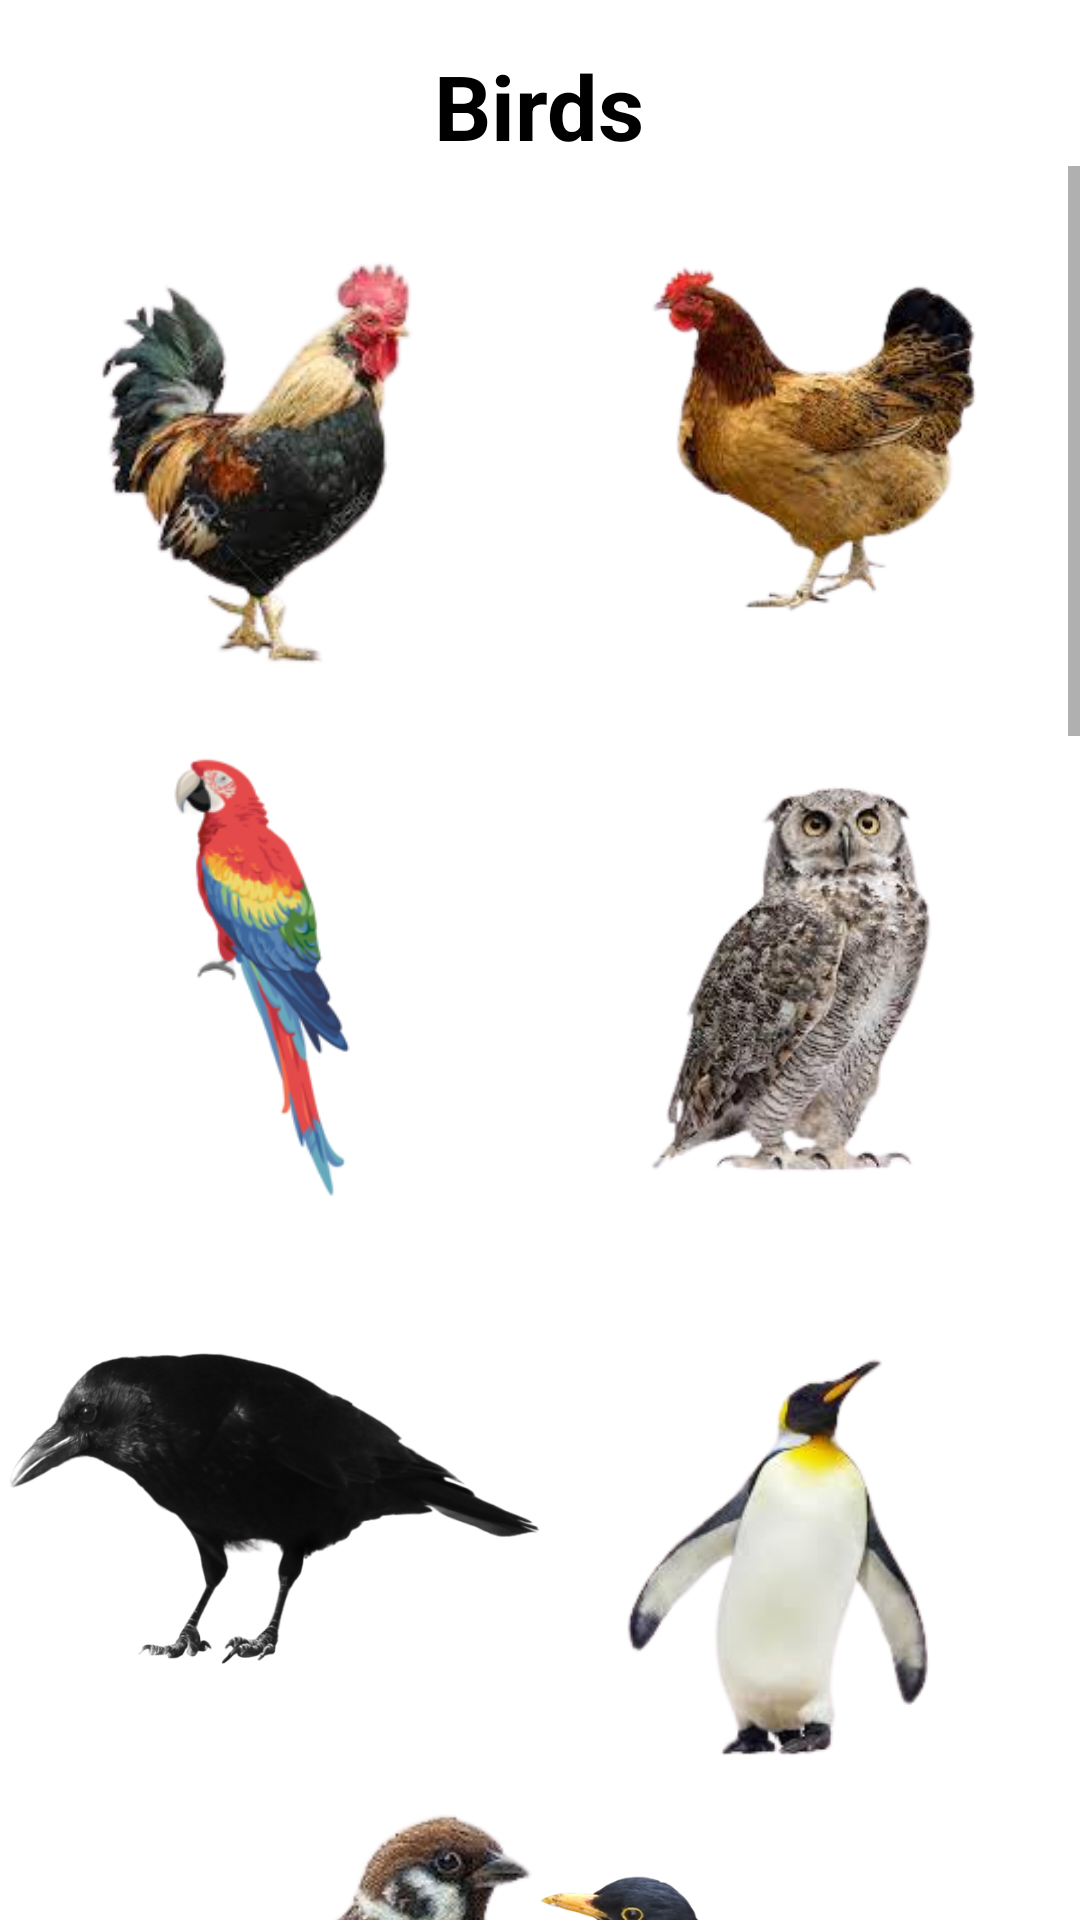

Here is an Android app screen rendered from its layout file. Give the layout XML and the strings, colors and styles it references.
<!-- AndroidManifest.xml: application theme Theme.AnimalSoundsApp -->
<!-- res/layout/activity_bird.xml -->
<?xml version="1.0" encoding="utf-8"?>
<LinearLayout xmlns:android="http://schemas.android.com/apk/res/android"
    xmlns:tools="http://schemas.android.com/tools"
    android:layout_width="match_parent"
    android:layout_height="match_parent"
    tools:context=".BirdActivity"
    android:orientation="vertical"
    android:background="@color/white"
    android:gravity="center_horizontal">

    <TextView
        android:layout_width="wrap_content"
        android:layout_height="wrap_content"
        android:text="@string/birds"
        android:textColor="@color/black"
        android:textSize="30sp"
        android:layout_marginTop="15dp"
        android:textStyle="bold"/>

    <ScrollView
        android:layout_width="match_parent"
        android:layout_height="match_parent"
        tools:ignore="SpeakableTextPresentCheck">

        <LinearLayout
            android:layout_width="match_parent"
            android:layout_height="wrap_content"
            android:orientation="vertical"
            android:gravity="center">

            <LinearLayout
                android:layout_width="wrap_content"
                android:orientation="horizontal"
                android:layout_height="wrap_content">

                <ImageView
                    android:id="@+id/cock"
                    android:layout_width="180dp"
                    android:layout_height="180dp"
                    android:contentDescription="@string/todo"
                    android:onClick="playSoundBird"
                    android:src="@drawable/cock"
                    tools:ignore="DuplicateSpeakableTextCheck" />

                <ImageView
                    android:id="@+id/hen"
                    android:layout_width="180dp"
                    android:layout_height="180dp"
                    android:src="@drawable/hen"
                    android:contentDescription="@string/todo"
                    android:onClick="playSoundBird"/>
            </LinearLayout>

        <LinearLayout
            android:layout_width="wrap_content"
            android:orientation="horizontal"
            android:layout_height="wrap_content">

            <ImageView
                android:id="@+id/parrot"
                android:layout_width="180dp"
                android:layout_height="180dp"
                android:src="@drawable/parrot"
                android:contentDescription="@string/todo"
                android:scaleType="centerCrop"
                android:onClick="playSoundBird"/>

            <ImageView
                android:id="@+id/owl"
                android:layout_width="180dp"
                android:layout_height="180dp"
                android:src="@drawable/owl"
                android:contentDescription="@string/todo"
                android:onClick="playSoundBird"/>
        </LinearLayout>

            <LinearLayout
                android:layout_width="wrap_content"
                android:orientation="horizontal"
                android:layout_height="wrap_content">

                <ImageView
                    android:id="@+id/crow"
                    android:layout_width="180dp"
                    android:layout_height="180dp"
                    android:src="@drawable/crow"
                    android:contentDescription="@string/todo"
                    android:onClick="playSoundBird"/>

                <ImageView
                    android:id="@+id/penguin"
                    android:layout_width="180dp"
                    android:layout_height="180dp"
                    android:contentDescription="@string/todo"
                    android:onClick="playSoundBird"
                    android:src="@drawable/penguin"
                    tools:ignore="ImageContrastCheck" />
            </LinearLayout>

            <LinearLayout
                android:layout_width="wrap_content"
                android:orientation="horizontal"
                android:layout_height="wrap_content">

                <ImageView
                    android:id="@+id/sparrow"
                    android:layout_width="180dp"
                    android:layout_height="180dp"
                    android:src="@drawable/sparrow"
                    android:contentDescription="@string/todo"
                    android:onClick="playSoundBird"/>

                <ImageView
                    android:id="@+id/cuckoo"
                    android:layout_width="180dp"
                    android:layout_height="180dp"
                    android:src="@drawable/cuckoo"
                    android:contentDescription="@string/todo"
                    android:onClick="playSoundBird"/>


            </LinearLayout>

            <LinearLayout
                android:layout_width="wrap_content"
                android:orientation="horizontal"
                android:layout_height="wrap_content">

                <ImageView
                    android:id="@+id/peacock"
                    android:layout_width="180dp"
                    android:layout_height="180dp"
                    android:src="@drawable/peacock"
                    android:contentDescription="@string/todo"
                    android:onClick="playSoundBird"/>

                <ImageView
                    android:id="@+id/toucan"
                    android:layout_width="180dp"
                    android:layout_height="180dp"
                    android:src="@drawable/toucan"
                    android:contentDescription="@string/todo"
                    android:onClick="playSoundBird"/>


            </LinearLayout>

            <LinearLayout
                android:layout_width="wrap_content"
                android:orientation="horizontal"
                android:layout_height="wrap_content">

                <ImageView
                    android:id="@+id/falcon"
                    android:layout_width="180dp"
                    android:layout_height="180dp"
                    android:src="@drawable/falcon"
                    android:contentDescription="@string/todo"
                    android:onClick="playSoundBird"/>

                <ImageView
                    android:id="@+id/duck"
                    android:layout_width="180dp"
                    android:layout_height="180dp"
                    android:contentDescription="@string/todo"
                    android:onClick="playSoundBird"
                    android:src="@drawable/duck"
                    tools:ignore="ImageContrastCheck" />


            </LinearLayout>

            <LinearLayout
                android:layout_width="wrap_content"
                android:orientation="horizontal"
                android:layout_height="wrap_content">

                <ImageView
                    android:id="@+id/eagle"
                    android:layout_width="180dp"
                    android:layout_height="180dp"
                    android:src="@drawable/eagle"
                    android:contentDescription="@string/todo"
                    android:onClick="playSoundBird"/>

                <ImageView
                    android:id="@+id/vulture"
                    android:layout_width="180dp"
                    android:layout_height="180dp"
                    android:src="@drawable/vulture"
                    android:contentDescription="@string/todo"
                    android:onClick="playSoundBird"/>
            </LinearLayout>

            <LinearLayout
                android:layout_width="wrap_content"
                android:orientation="horizontal"
                android:layout_height="wrap_content">

                <ImageView
                    android:id="@+id/wood_peeker"
                    android:layout_width="180dp"
                    android:layout_height="180dp"
                    android:src="@drawable/wood_peeker"
                    android:contentDescription="@string/todo"
                    android:onClick="playSoundBird"/>

                <ImageView
                    android:id="@+id/crane"
                    android:layout_width="180dp"
                    android:layout_height="180dp"
                    android:src="@drawable/crane"
                    android:contentDescription="@string/todo"
                    android:onClick="playSoundBird"/>
            </LinearLayout>

            <LinearLayout
                android:layout_width="wrap_content"
                android:orientation="horizontal"
                android:layout_height="wrap_content">

                <ImageView
                    android:id="@+id/swan"
                    android:layout_width="180dp"
                    android:layout_height="180dp"
                    android:src="@drawable/swan"
                    android:contentDescription="@string/todo"
                    android:onClick="playSoundBird"/>

                <ImageView
                    android:id="@+id/kingfisher"
                    android:layout_width="180dp"
                    android:layout_height="180dp"
                    android:src="@drawable/kingfisher"
                    android:contentDescription="@string/todo"
                    android:onClick="playSoundBird"/>
            </LinearLayout>

            <LinearLayout
                android:layout_width="wrap_content"
                android:orientation="horizontal"
                android:layout_height="wrap_content">

                <ImageView
                    android:id="@+id/humming_bird"
                    android:layout_width="180dp"
                    android:layout_height="180dp"
                    android:src="@drawable/humming"
                    android:contentDescription="@string/todo"
                    android:onClick="playSoundBird"/>

            </LinearLayout>






        </LinearLayout>
    </ScrollView>
</LinearLayout>
<!-- resources referenced by this layout -->
<resources>
  <color name="black">#FF000000</color>
  <color name="white">#FFFFFFFF</color>
  <!-- drawable cock: png bitmap (drawable, 38076 bytes) -->
  <!-- drawable crane: png bitmap (drawable, 16843 bytes) -->
  <!-- drawable crow: png bitmap (drawable, 104048 bytes) -->
  <!-- drawable cuckoo: png bitmap (drawable, 166117 bytes) -->
  <!-- drawable duck: png bitmap (drawable, 39381 bytes) -->
  <!-- drawable eagle: png bitmap (drawable, 48003 bytes) -->
  <!-- drawable falcon: png bitmap (drawable, 58380 bytes) -->
  <!-- drawable hen: png bitmap (drawable, 44545 bytes) -->
  <!-- drawable humming: png bitmap (drawable, 48980 bytes) -->
  <!-- drawable kingfisher: png bitmap (drawable, 40407 bytes) -->
  <!-- drawable owl: png bitmap (drawable, 48948 bytes) -->
  <!-- drawable parrot: png bitmap (drawable, 29648 bytes) -->
  <!-- drawable peacock: png bitmap (drawable, 89961 bytes) -->
  <!-- drawable penguin: png bitmap (drawable, 27967 bytes) -->
  <!-- drawable sparrow: png bitmap (drawable, 47143 bytes) -->
  <!-- drawable swan: png bitmap (drawable, 33570 bytes) -->
  <!-- drawable toucan: png bitmap (drawable, 114692 bytes) -->
  <!-- drawable vulture: png bitmap (drawable, 178387 bytes) -->
  <!-- drawable wood_peeker: png bitmap (drawable, 255481 bytes) -->
  <string name="birds">Birds</string>
  <string name="todo">TODO</string>
  <style name="Theme.AnimalSoundsApp" parent="Theme.AppCompat.DayNight.DarkActionBar">
          
          <item name="colorPrimary">@color/purple_500</item>
          <item name="colorPrimaryVariant">@color/purple_700</item>
          <item name="colorOnPrimary">@color/white</item>
          
          <item name="colorSecondary">@color/teal_200</item>
          <item name="colorSecondaryVariant">@color/teal_700</item>
          <item name="colorOnSecondary">@color/black</item>
          
          <item name="android:statusBarColor" tools:targetApi="l">?attr/colorPrimaryVariant</item>
          
      </style>
  <color name="purple_500">#053742</color>
  <color name="purple_700">#053742</color>
  <color name="teal_200">#FF03DAC5</color>
  <color name="teal_700">#FF018786</color>
</resources>
